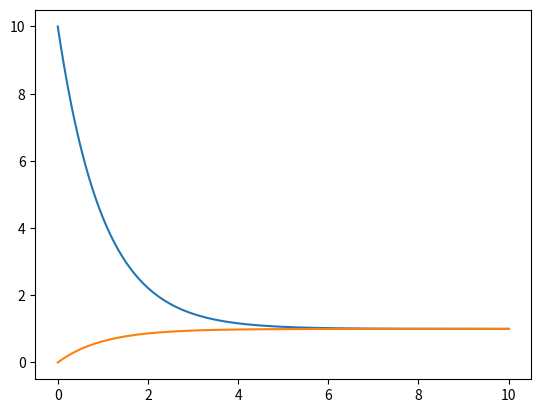

This figure's Python source:
# -*- coding: utf-8 -*-
"""
Created on Sat Sep 11 14:21:16 2021

[redacted]
"""
from scipy.integrate import odeint
import numpy as np
from pylab import *
import matplotlib.pyplot as plt

y0=np.zeros(2)



def dydt(y,t):
    alpha_1=1
    alpha_2=1
    beta_1=1
    beta_2=1
    
    X_1=y[0]
    X_2=y[1]
    dX_1=alpha_1-beta_1*X_1
    dX_2=alpha_2-beta_2*X_2
    return [dX_1,dX_2]

t=np.linspace(0,10,1000)
X_1=y0[0]=10
X_2=y0[1]=0

y=odeint(dydt,y0,t)


plt.plot(t,y[:])
plt.show()